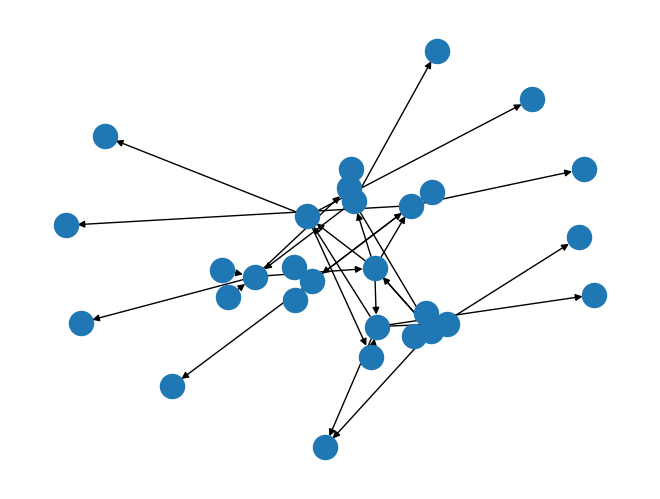
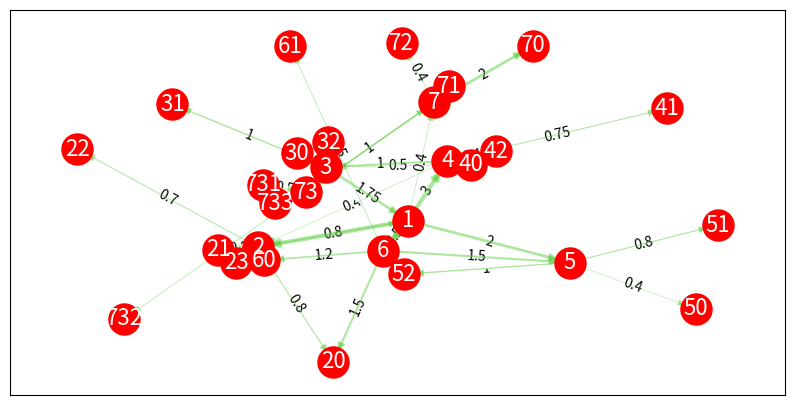
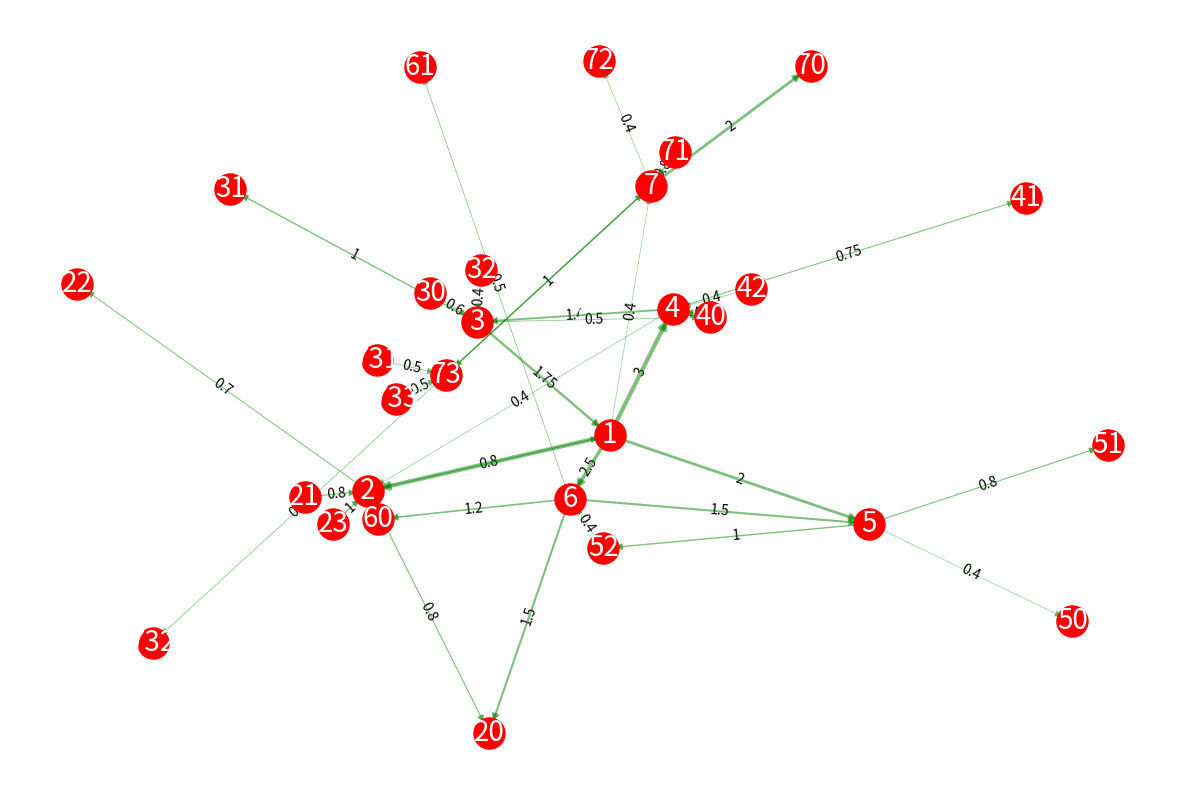

Reproduce these figures in Python, in order. (Note: this script raises an exception after producing the figures.)
#!/usr/bin/env python3
# -*- coding: utf-8 -*-
"""
Created on Sat Feb 24 10:10:20 2024

@author: sanda
"""

#!/usr/bin/env python3
# -*- coding: utf-8 -*-
"""
Created on Fri Feb 23 21:06:37 2024

@author: sanda
"""


import copy
import networkx as nx
#import grinpy as gp
#from grinpy.invariants.clique import *  # noqa
import numpy
import itertools
from matplotlib import pyplot as plt
from scipy import *


G = nx.DiGraph()

#lista_cvorova = [(1, 2), (1, 40), (2, 3), (3, 4), (4, 1), (1, 10), (10, 20), (20, 30), (30, 10), (20, 1)]

#nodes = G.add_weighted_edges_from([(1, 2, 0.5), (1, 40, 0.75), (2, 3, 1), (3, 4, 0.25), (4, 1, 1.25), (1, 10, 1), (10, 20, 1), (20, 30, 0.5), (30, 10, 0.75), (20, 1, 0.6)])


nodes = G.add_weighted_edges_from([(1, 2, 3), (1, 4, 3), (1, 5, 2), (1, 6, 2.5), (1, 7, 0.4), (2, 1, 0.8), (2, 20, 0.8), (2, 22, 0.7), (3, 1, 1.75), (3, 31, 1), (3, 40, 0.5), (4, 3, 1.4), (4, 41, 0.75), (4, 2, 0.4), (5, 52, 1), (5, 51, 0.8), (5, 50, 0.4), (6, 5, 1.5), (6, 20, 1.5),(6, 61, 0.5), (6, 60, 1.2), (7, 72, 0.4), (7, 70, 2), (21, 2, 0.8), (23, 2, 1), (32, 3, 0.4), (30, 3, 0.6), (40, 4, 1.5), (42, 4, 0.4), (52, 6, 0.4), (60, 2, 1.5), (71, 7, 0.8), (7, 73, 1), (73, 7, 1), (73, 732, 0.5), (731, 73, 0.5), (733, 73, 0.5)]) 

b=nx.betweenness_centrality(G)
print("*betweenness*", b)   

p=nx.pagerank(G, alpha=0.9)
print("*pagerank*", p)  

#%%
print("**G.edges.data**", G.edges.data())

nx.draw(G)

edge_labels = nx.get_edge_attributes(G, 'weight')
print("*edge labels*", edge_labels)

#pos=nx.spring_layout(G) # pos = nx.nx_agraph.graphviz_layout(G)
#nx.draw_networkx(G,pos)
#labels = nx.get_edge_attributes(G,'weight')
#nx.draw_networkx_edge_labels(G,pos,edge_labels=labels)

plt.figure(figsize=(10,5))
pos = nx.spring_layout(G)
labels = nx.get_edge_attributes(G,'weight')
edge_labels = dict([((u, v,), d['weight']) for u, v, d in G.edges(data=True)])

weights = [G[u][v]['weight'] for u, v in G.edges()]

print("***WEIGHTS***", weights)

for u, v in G.edges:
    print(u, v, G[u][v]['weight'])

nx.draw_networkx_edge_labels(G, pos, edge_labels=edge_labels)
nx.draw_networkx_nodes(G, pos,
                       nodelist=G.nodes(),
                       node_color='r',
                       node_size=500)
nx.draw_networkx_edges(G, pos,
                       edgelist=G.edges(),
                       alpha=0.5, edge_color='#5cce40', width=weights)
nx.draw_networkx_labels(G, pos, font_size=16, font_color='white')

fig = plt.figure(figsize=(15, 10))
plt.axis('off')
nx.draw_networkx_edge_labels(G, pos, edge_labels=edge_labels)
nx.draw_networkx_nodes(G, pos,
                       nodelist=G.nodes(),
                       node_color='red',
                       node_size=500)
for edge in G.edges(data='weight'):
    nx.draw_networkx_edges(G, pos, edgelist=[edge], alpha=0.5, edge_color='green', width=edge[2])
    
#nx.draw_networkx_edges(G, pos,
#                       edgelist=G.edges(),
#                       alpha=0.5, edge_color='green', width=weights)
nx.draw_networkx_labels(G, pos, font_size=20, font_color='white')

#fig.set_facecolor("#341200")
plt.show()



#plt.figure(figsize=(10,5))
#pos = nx.planar_layout(G)
#labels = nx.get_edge_attributes(G,'weight')

#edge_labels = nx.draw_networkx_edge_labels(G,pos,edge_labels=labels)
#nx.draw(G, pos=pos, node_size=800, with_labels=True, node_color='y')



#labels = nx.get_edge_attributes(G,'weight')
#nx.draw_networkx_edge_labels(G,pos,edge_labels=labels)

#print(list(nx.find_cycle(G, 1))) # [(1, 2), (2, 3), (3, 4), (4, 1)]
#print(list(nx.find_cycle(G, 10))) # [(10, 20), (20, 30), (30, 10)]

#%%
ciklusi = list(nx.simple_cycles(G))

print("Simple cycles", ciklusi)
print("Broj jednostavnih ciklusa", len(ciklusi))

print("ciklusici 0", ciklusi[0])
print("ciklusici 1", ciklusi[1])
print("ciklusici 2", ciklusi[2])

print("Find cycles", nx.find_cycle(G))
#print(nx.find_cycle(G, 10))


print("Lista bridova",  nx.find_cycle(G, G.nodes))

for i in range(0, len(ciklusi)):
    print("Find cycles", nx.find_cycle(G))
    
print(G.nodes)

def edge_in_cycle(edge, graph):
    u, v = edge
    basis = nx.cycle_basis(graph)
    edges = [zip(nodes,(nodes[1:]+nodes[:1])) for nodes in basis]
    found = False
    for cycle in edges:
        if (u, v) in cycle:
            found = True            
    return found

#**********************

#weights = [G[u][v]['weight'] for u, v in G.edges()]
#weights = list(map(lambda x: (x - min(weights)) /
#                   (max(weights) - min(weights)), weights))
#weights = list(map(lambda x: (x * 4) + 1, weights))
#i = 0
#for u, v in G.edges():
#    print(u, v, G[u][v]['weight'], weights[i])
#    i += 1

#https://stackoverflow.com/questions/44328099/networkx-edge-weights-not-mapping-to-arrow-width-properly
#**********************

#for edge in G.edges():
#    print(edge, 'in a cycle:', edge_in_cycle(edge, G))

    
#basis = nx.cycle_basis(G)

#basis
#[[2, 3, 4, 1], [20, 30, 10]]

#edges = [zip(G.nodes, (G.nodes[1:]+G.nodes[:1])) for nodes in ciklusi]

#print(edges)

#[[(2, 3), (3, 4), (4, 1), (1, 2)], [(20, 30), (30, 10), (10, 20)]]
    

#for node in G.nodes:
#    print("Lista bridova",  nx.find_cycle(G, source=node), node)
#print(lista_cvorova)

#basis = nx.cycle_basis(G)

for i in range(0, len(ciklusi)):
    print(ciklusi[i])

print("G.edges", G.edges)

dict = {}

def intersection(lst1, lst2):
    lst3 = [value for value in lst1 if value in lst2]
    return lst3

print("intersection", intersection((1, 2), ciklusi[0]), len(intersection((1, 2), ciklusi[0])))
#%%



for edge in G.edges:
    counter_veze = 0
    #for ciklus in ciklusi:
     #   print("test ciklusa", edge, ciklus)
    for i in range(0, len(ciklusi)):
            #print(ciklusi[i])
        lista_bridova = nx.find_cycle(G, ciklusi[i])
        print("Sto gledamo?", lista_bridova, i)
        #for j in range(0, len(lista_bridova)):
            #R = nx.intersection(edge, lista_bridova[j])
        #print([i for i in ciklusi[i] if i in edge])
        set_2 = frozenset(edge)
        intersection = [x for x in ciklusi[i] if x in set_2]
        if(len(intersection)==2):
        #if(len(intersection(edge, ciklusi[i]))==2):
            #if (any('geeksforgeeks' in i for i in test_tuple)):
            counter_veze += 1
            print("Brid", edge, "jest u ciklusu", ciklusi[i], "counter_veze", counter_veze)             
            dict.update({edge : counter_veze})
            #.update({"three":3})
            #dict = copy.deepcopy(dict)
        else:
            print("Brid", edge, "nije u ciklusu", ciklusi[i], "counter_veze", counter_veze)
            dict.update({edge : counter_veze})
            #dict = copy.deepcopy(dict) 
    print(dict)
    
#%%

print(dict)

dict.update({(1, 2) : 1})

print("NOVI DICT - COUNTER VEZE", dict)

#%%
def common_out_neighbors(g, i, j):
    return set(g.successors(i)).intersection(g.successors(j))

def common_in_neighbors(g, i, j):
    return set(g.predecessors(i)).intersection(g.predecessors(j))
    
for node in G.nodes:
    print("OUT_Susjedi od", node, list(G.successors(node)))
    print("IN_Susjedi od", node, list(G.predecessors(node)))

for node in G.nodes:
    print("broj OUT_Susjeda od", node, "je", len(list(G.successors(node))))
    print("broj IN_Susjeda od", node, "je", len(list(G.predecessors(node))))

#%%
#SLI- DIRECTED#

nasa_directed_vaznost = []
 
dict1 = {}

dict2 = {}

dict4 = {}

#print("*****", G[1][2]["weight"])

edge_labels = nx.get_edge_attributes(G, 'weight')
print("*edge labels*", edge_labels)
print("*edge labels values*", edge_labels[(1, 2)])

nasa_directed_vaznost = []

for node in G.nodes:
    print(node, list(G.predecessors(node)), "broj INsusjeda cvora je", len(list(G.predecessors(node))) )
    print(node, list(G.successors(node)), "broj OUTsusjeda cvora je", len(list(G.successors(node))) )
    suma = 0
    strength = 0
    for susjed in G.predecessors(node):
        #print(node, susjed, edge_labels[(node, susjed)])
        #print()
        edge = (susjed, node)
        print("susjed: ", susjed, "node", node,  "odgovarajuci weight", G.get_edge_data(susjed, node)['weight'])#, edge_labels[(1, 40)])
        strength += G.get_edge_data(susjed, node)['weight']
        print("strength od", node, "je", strength)
        dict2.update({node : strength})
    print("node", node, "strength", strength)

print("Dict 2", dict2)

dict2[20] = 2.3
dict2[22] = 0.7
dict2[21] = 0
dict2[30] = 0
dict2[32] = 0
dict2[23] = 0
#dict2[41] = 0.75 *provjeri*
dict2[51] = 0.8
dict2[50] = 0.4 
#dict2[61] = 0.5 *provjeri*
dict2[42] = 0
dict2[72] = 0.4 
dict2[70] = 2 
dict2[71] = 0
#dict2[31] = 1 *provjeri*
dict2[731] = 0
#dict2[732] = 0.5 *provjeri*
dict2[733] = 0

print(dict2)
print(len(dict2))

print("dict2 INDEGREE NOVI!", dict2)

#%%

import pandas as pd

df = pd.DataFrame(list(dict2.items()))
print(df)

print("Dict2 INDEGREE NOVI!", dict2)

#%%

for node in G.nodes:
    #print(node, list(G.predecessors(node)), "broj INsusjeda cvora je", len(list(G.predecessors(node))) )
    #print(node, list(G.successors(node)), "broj OUTsusjeda cvora je", len(list(G.successors(node))) )
    suma = 0
    strength = 0
    for susjed in G.successors(node):
        #print(node, susjed, edge_labels[(node, susjed)])
        #print()
        edge = (node, susjed)
        print("node: ", node, "susjed", susjed, "odgovarajuci weight", G.get_edge_data(node, susjed)['weight'])#, edge_labels[(1, 40)])
        strength += G.get_edge_data(node, susjed)['weight']
        print("strength od", node, "je", strength)
        dict4.update({node : strength})
    #print("node", node, "strength", strength)

#print("Dict4 IN_DEGREE", dict4)

dict4.update({20 : 0})
dict4.update({22 : 0})
dict4.update({31 : 0})
dict4.update({41 : 0})
dict4.update({50 : 0})
dict4.update({51 : 0})
dict4.update({61 : 0})
dict4.update({70 : 0})
dict4.update({71 : 0.8})
dict4.update({72 : 0})
dict4.update({732 : 0})


print("Dict4 OUTDEGREE NOVI!", dict4)

#%%

import pandas as pd

df = pd.DataFrame(list(dict4.items()))
print(df)

print("Dict4 OUTDEGREE NOVI!", dict4)
#%%


print("dict4 OUTdegree", dict4)

print("dict3", dict3, len(dict3))

print(get_number_of_elements(G.predecessors(1)))
print(dict4[731])
print(get_number_of_elements(G.successors(1)))
print(dict2[731])

def zagradica(node):
    rezultat = get_number_of_elements(G.predecessors(node))*dict4[node] + get_number_of_elements(G.successors(node))*dict2[node]
    return rezultat

#%%

dict3 = {}

#Dobra stvar!
"""
for node in G.nodes:
    print("******", node, list(G.successors(node)))
    umnozak = 0
    for x in list(G.successors(node)):   
        print(node, x)
        print("dict counter veze", dict[(node, x)])
        #dict2['key'] if 'key' in dict2 else 0
        zagrada = dict2[node]+dict2[x]-G.get_edge_data(node, x)['weight']
        print("zagrada", zagrada)
        w = G.get_edge_data(node, x)['weight']
        print("weight", w)
        omjer = dict2[node]/(dict2[node]+dict2[x])
        print("omjer", omjer)
        print("Umnozak iz koraka", zagrada * w * omjer)
        umnozak += zagrada*w*omjer
        print("umnozak za", node, umnozak)
        dict3.update({node : umnozak})
        #umnozak = zagrada*w*omjer
    #umnozak = umnozak + umnozak
    #print("FINALE", umnozak)
    #novi_umnozak = 0
    #novi_umnozak += umnozak
    #print("Novi umnozak", novi_umnozak)
"""

def get_number_of_elements(list):
    count = 0
    for element in list:
        count += 1
    return count

#%%

#print("dict2 indegree", dict2)

#print("dict4 outdegree", dict4)

#print("dict3", dict3, len(dict3))

print(get_number_of_elements(G.predecessors(1)))
print(dict4[731])
print(get_number_of_elements(G.successors(1)))
print(dict2[731])

#def zagradica(node):
 #   rezultat = get_number_of_elements(G.predecessors(node))*dict4[node] + get_number_of_elements(G.successors(node))*dict2[node]
 #   return rezultat

def zagradica(node):
    rezultat = dict2[node]
    return rezultat

print(zagradica(1))
#%%

print("prec", list(G.predecessors(1)))
print("succ", list(G.successors(1)))

#%%

print(dict2)

#%% 
for node in G.nodes:
    print("Node", node, "zagradica", zagradica(node))
    
#%%
print("Pocinje petlja koja nam treba za +")

#dict5 ={}

for node in G.nodes:
    print("******", node, list(G.predecessors(node)))
    #if len(G.predecessors(node)) != None and len(G.successors(node))!= None:
    #    zagradica = len(G.predecessors(node))*dict4[node] + len(G.successors(node))*dict2[node]
    #elif len(G.predecessors(node)) == 0:
     #   zagradica =  len(G.successors(node))*dict2[node]
    #else:
     #   zagradica = len(G.predecessors(node))*dict4[node]        
    ##zagradica = get_number_of_elements(G.predecessors(node))*dict4[node] + get_number_of_elements(G.successors(node))*dict2[node]
    ##print(get_number_of_elements(G.predecessors(node)), dict4[node], get_number_of_elements(G.successors(node)), dict2[node])
    #print("zagradica", zagradica)
    umnozak = 0
    
    for x in list(G.successors(node)):   
        print("Vrh, susjed: ", node, ",",  x)
        #print("dict counter veze", dict[(node, x)])
        #dict2['key'] if 'key' in dict2 else 0
        zagrada = zagradica(node) + zagradica(x) - G.get_edge_data(node, x)['weight']#dict2[node]+dict2[x]-()*G.get_edge_data(node, x)['weight']
        print("zagrada", zagrada)
        print("counter veze", dict[(node, x)])
        print("counter veze uvecan za jedan", dict[(node, x)]+1)
        w = G.get_edge_data(node, x)['weight']
        print("weight", w)
        print("zagradica(node)", zagradica(node))
        omjer = zagradica(node)/(zagradica(node)+zagradica(x))
        print("omjer", omjer)
        print("Umnozak iz koraka", (dict[(node, x)]+1)*zagrada * w * omjer)
        umnozak += (dict[(node, x)]+1)*zagrada*w*omjer
        print("umnozak za", node, umnozak)
        #umnozak1 = umnozak + zagradica(node)
        #print("umnozak za", node, umnozak1)
        #print("deg od nodea", zagradica(node))
        dict3.update({node : umnozak})
        print(" ")
        #dict3.update({node : umnozak})
        #print(" ")
        #print(nx.nodes(G))
        #print('suma liste', sum(dict3))
        #normirana_lista = []
        suma = sum(dict3.values())
        norm = [i/suma*100 for i in dict3.values()]
        #*******************************************
        
        #%%
    """
    for x in list(G.predecessors(node)):   
        print("Susjed, vrh: ", x, ",",  node)
            #print("dict counter veze", dict[(node, x)])
            #dict2['key'] if 'key' in dict2 else 0
        zagrada = zagradica(node) + zagradica(x) - G.get_edge_data(x, node)['weight']#dict2[node]+dict2[x]-()*G.get_edge_data(node, x)['weight']
        print("zagrada", zagrada)
        print("counter veze", dict[(x, node)])
        print("counter veze uvecan za jedan", dict[(x, node)]+1)
        w = G.get_edge_data(x, node)['weight']
        print("weight", w)
        print("zagradica(node)", zagradica(node))
        omjer = zagradica(node)/(zagradica(node)+zagradica(x))
        print("omjer", omjer)
        print("Umnozak iz koraka", (dict[(x, node)]+1)*zagrada * w * omjer)
        umnozak += (dict[(x, node)]+1)*zagrada*w*omjer
        print("umnozak za", node, umnozak)
        #print("deg od nodea", zagradica(node))
        #umnozak1 = umnozak + zagradica(node)
        #print("umnozak za", node, umnozak1)
        dict3.update({node : umnozak})
        print(" ")
        #print(dict3.update({node : umnozak + zagradica(node)}))
            #print(nx.nodes(G))
            #print('suma liste', sum(dict3))
            #normirana_lista = []
        suma = sum(dict3.values())
        norm = [i/suma*100 for i in dict3.values()]
        #print(norm, len(norm))
        #print(G.nodes, len(G.nodes))
        #dict5 = dict(zip(G.nodes(), norm))
        #print(dict5)
        #umnozak = zagrada*w*omjer
    #umnozak = umnozak + umnozak
    #print("FINALE", umnozak)
    #novi_umnozak = 0
    #novi_umnozak += umnozak
    #print("Novi umnozak", novi_umnozak)

#for susjed in G.successors(node):
#    print(susjed, dict2[susjed])
        #if G.has_edge(node, susjed):
            #print("Dobili smo: ", (node, susjed))
        #else:
            #print("nee", (node, susjed))
    #for susjed in list(G.predecessors(node)):
      #  print(dict2(node))
        #strength = G.in_degree(susjed)
        #print("**strength**", G.predecessors.size(weight="weight"))
        #u = (G.in_degree(node)+G.in_degree(susjed)-2*G.get_edge_data(susjed, node)['weight'])*G.get_edge_data(susjed, node)['weight']
        #print("u = ", u)
        #w = G.get_edge_data(susjed, node)['weight']
        #print("w = ", w)
        #z = (G.in_degree(node))/(G.in_degree(node)+G.in_degree(susjed))
        #print("z = ", z)
        #rezultat0 = u*w
        #rezultat = u*w*z
        #print('u, w, z, rezultat0, rezultat:', u, w, z, rezultat0, rezultat)
        #suma = suma + rezultat
        #print("suma", suma)
        #suma = suma + rezultat
    #print(suma)
    #nasa_directed_vaznost.append(suma)
    #print("suma", suma)
    #nasa_directed_vaznost.append(suma + G.in_degree(node))
    #print(nx.nodes(G))
    #print('suma liste', sum(nasa_directed_vaznost))
    #normirana_lista = []
    #norm = [i/sum(nasa_directed_vaznost)*100 for i in nasa_directed_vaznost]

#print(norm)
        #print()
        #print(G[node][susjed])
        #weights = [G[node][susjed]['weight'] for node, susjed in G.edges()]
        #print("Node, susjed", node, susjed)
        
#for u, v in G.edges:
#    print(u, v, G[u][v]['weight'])

#%%

print("dict3", dict3)
print("dict3", len(dict3))

#dict2[20] = 2.3
#dict2[22] = 0.7
dict3[21] = 0
dict3[30] = 0
dict3[32] = 0
dict3[23] = 0
#dict2[41] = 0.75 *provjeri*
#dict2[51] = 0.8
#dict2[50] = 0.4 
#dict2[61] = 0.5 *provjeri*
dict3[42] = 0
#dict2[72] = 0.4 
#dict2[70] = 2 
dict3[71] = 0
#dict2[31] = 1 *provjeri*
dict3[731] = 0
#dict2[732] = 0.5 *provjeri*
dict3[733] = 0

print(dict3)
print(len(dict3))
"""
#%%

#dict3 = {}
lista1 = []

for node in G.nodes:
    list.append(lista1, zagradica(node))
    
print(lista1)
print("lista1", len(lista1))


#lista1.append()

lista2 = []

print("dict3", len(dict3))

for values in dict3.values():
   list.append(lista2, values)

print(lista2)
print("lista1", len(lista2))

nova_lista = [x + y for x, y in zip(lista1, lista2)]

print(nova_lista, len(nova_lista))

#dict33 = {}

my_dict = {}
for k, v in zip(G.nodes, nova_lista):
    my_dict[k] = v
print(my_dict, len(my_dict))

suma = sum(my_dict.values())
norm = [i/suma*100 for i in my_dict.values()]

print(suma)
print(norm, len(norm))

#for i in range(len(lista1)):
#    print(lista1[i]+lista2[i])
#


#%%

print(len(norm))

#%%
#len(dict3.values())
#len(norm)
#print(nx.nodes(G))
#print('suma liste', sum(dict3))
#normirana_lista = []
#norm = [i/sum(dict3.values())*100 for i in dict3.values()]
#print(norm)

#for node in G.nodes:
#    print(dict3[node]/sum(dict3.values())*100, "node value", dict3[node], sum(dict3.values()))

#print(sum(dict3.values()))
#%%
print("dict2", dict2)

print(dict2[1])

print("sta?", sum(dict3.values()))

print("dict3", dict3, len(dict3))

print(dict)

print("norm", norm)

#ciklusi = list(nx.simple_cycles(G))

#print("Simple cycles", ciklusi)
#%%


b=nx.betweenness_centrality(G)
print("*betweenness*", b)   

p=nx.pagerank(G, alpha=0.9)
print("*pagerank*", p)  

print("Find cycles", list(nx.simple_cycles(G)))

#G.get_edge_data(susjed, node)['weight']

#print(list(G.successors(1)))

'''
   
for node in nx.nodes(G):
    print(node, G.predecessors(node))
    # if node == veza[0]:
    suma = 0
    for susjed in G.predecessors(node):
            #edge_weight = G.get_edge_data(susjed, node)['weight']
            #print('susjed', G.get_edge_data(susjed, node)['weight'])
            #print('weight', edge_weight)
            #if node == veza[0]:
        print('ispis lala', node, len(G.predecessors(node)), susjed, len(G.predecessors(susjed)), dict1[(node, susjed)])
        print(nx.get_edge_attributes(G, 'weight'))
        edge_weight= G.get_edge_data(node, susjed)['weight']
        print('ew', edge_weight)
        u = (G.degree(node)+G.degree(susjed)-2*edge_weight)*edge_weight
        w = (dict1[(node, susjed)]+1)
        z = (G.degree(node))/(G.degree(node)+G.degree(susjed))
        rezultat0 = u*w
        rezultat = u*w*z
        print('u, w, z, rezultat0, rezultat:', u, w, z, rezultat0, rezultat)
        suma = suma + rezultat
        print(suma + len(G.predecessors(node)))
        nasa_directed_vaznost.append(suma + len(G.predecessors(node)))
    #print(nodes(G))
        print('suma liste', sum(nasa_directed_vaznost))
        #normirana_lista = []
        norm = [i/sum(nasa_directed_vaznost)*100 for i in nasa_directed_vaznost]
        print(norm)
        # suma_vaznosti = 0
        # for i in range(0, len(nasa_vaznost)+1):
        #     suma_vaznosti = suma_vaznosti + suma + G.degree(node)
    #return nasa_directed_vaznost

#print(sbb3_importance(G))
    
    
'''
    
